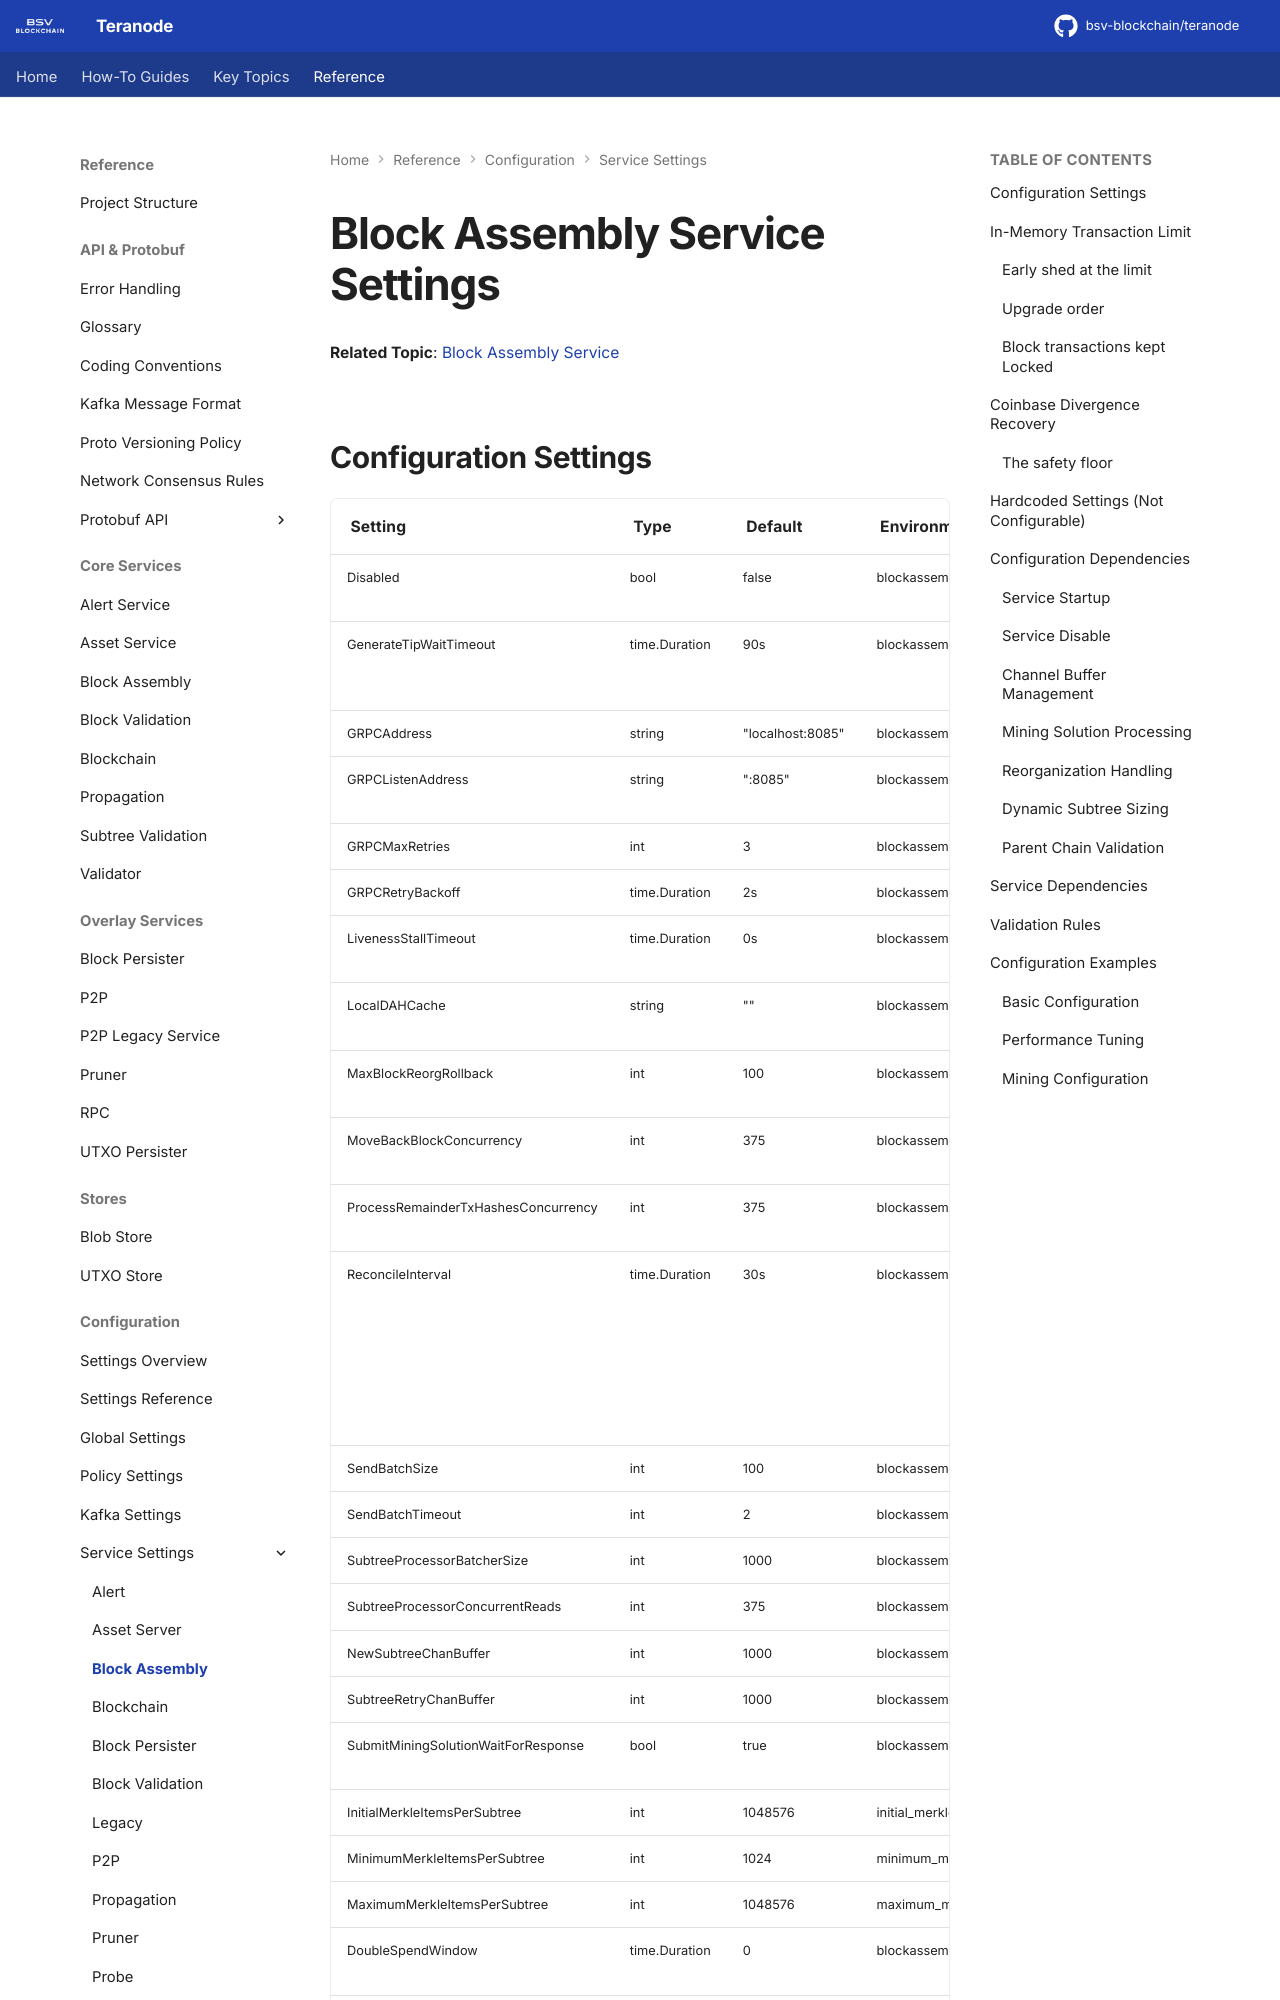

repository: bsv-blockchain/teranode · page: references/settings/services/blockassembly_settings/index.html · generator: mkdocs

# Block Assembly Service Settings

**Related Topic**: [Block Assembly Service](../../../topics/services/blockAssembly.md)

## Configuration Settings

| Setting                              | Type          | Default          | Environment Variable                               | Usage                                                                                |
|--------------------------------------|---------------|------------------|----------------------------------------------------|--------------------------------------------------------------------------------------|
| Disabled                             | bool          | false            | blockassembly_disabled                             | Service-level kill switch, all operations return early                               |
| GenerateTipWaitTimeout               | time.Duration | 90s              | blockassembly_generateTipWaitTimeout               | Bounds the generate readiness wait; effective bound is min(this, caller deadline)     |
| GRPCAddress                          | string        | "localhost:8085" | blockassembly_grpcAddress                          | Client connection address                                                            |
| GRPCListenAddress                    | string        | ":8085"          | blockassembly_grpcListenAddress                    | **CRITICAL** - gRPC server binding (service skipped if empty)                        |
| GRPCMaxRetries                       | int           | 3                | blockassembly_grpcMaxRetries                       | gRPC client retry attempts                                                           |
| GRPCRetryBackoff                     | time.Duration | 2s               | blockassembly_grpcRetryBackoff                     | Retry delay timing                                                                   |
| LivenessStallTimeout                 | time.Duration | 0s               | blockassembly_livenessStallTimeout                 | Liveness reports 503 if the main select stops being serviced for this long; 0 = off  |
| LocalDAHCache                        | string        | ""               | blockassembly_localDAHCache                        | **UNUSED** - Reserved for future DAH caching                                         |
| MaxBlockReorgRollback                | int           | 100              | blockassembly_maxBlockReorgRollback                | **UNUSED** - Not read by any code; does not limit reorg depth                        |
| MoveBackBlockConcurrency             | int           | 375              | blockassembly_moveBackBlockConcurrency             | Concurrency limit for reorg processing (SubtreeProcessor)                            |
| ProcessRemainderTxHashesConcurrency  | int           | 375              | blockassembly_processRemainderTxHashesConcurrency  | Concurrency limit for remainder tx hash processing                                   |
| ReconcileInterval                    | time.Duration | 30s              | blockassembly_reconcileInterval                    | Idle polling interval, and how often a pass re-reads the low-water mark without a BlockMinedUnset; 0 disables both (a lost BlockMinedUnset then leaves block assembly on an invalidated tip until the next invalidation or a restart), unfinished reset recovery still retries, at most three passes before the history is given up |
| SendBatchSize                        | int           | 100              | blockassembly_sendBatchSize                        | Client batch size for sending transactions                                           |
| SendBatchTimeout                     | int           | 2                | blockassembly_sendBatchTimeout                     | Client batch timeout in seconds                                                      |
| SubtreeProcessorBatcherSize          | int           | 1000             | blockassembly_subtreeProcessorBatcherSize          | Subtree processing batch size                                                        |
| SubtreeProcessorConcurrentReads      | int           | 375              | blockassembly_subtreeProcessorConcurrentReads      | **CRITICAL** - Subtree read parallelism                                              |
| NewSubtreeChanBuffer                 | int           | 1000
